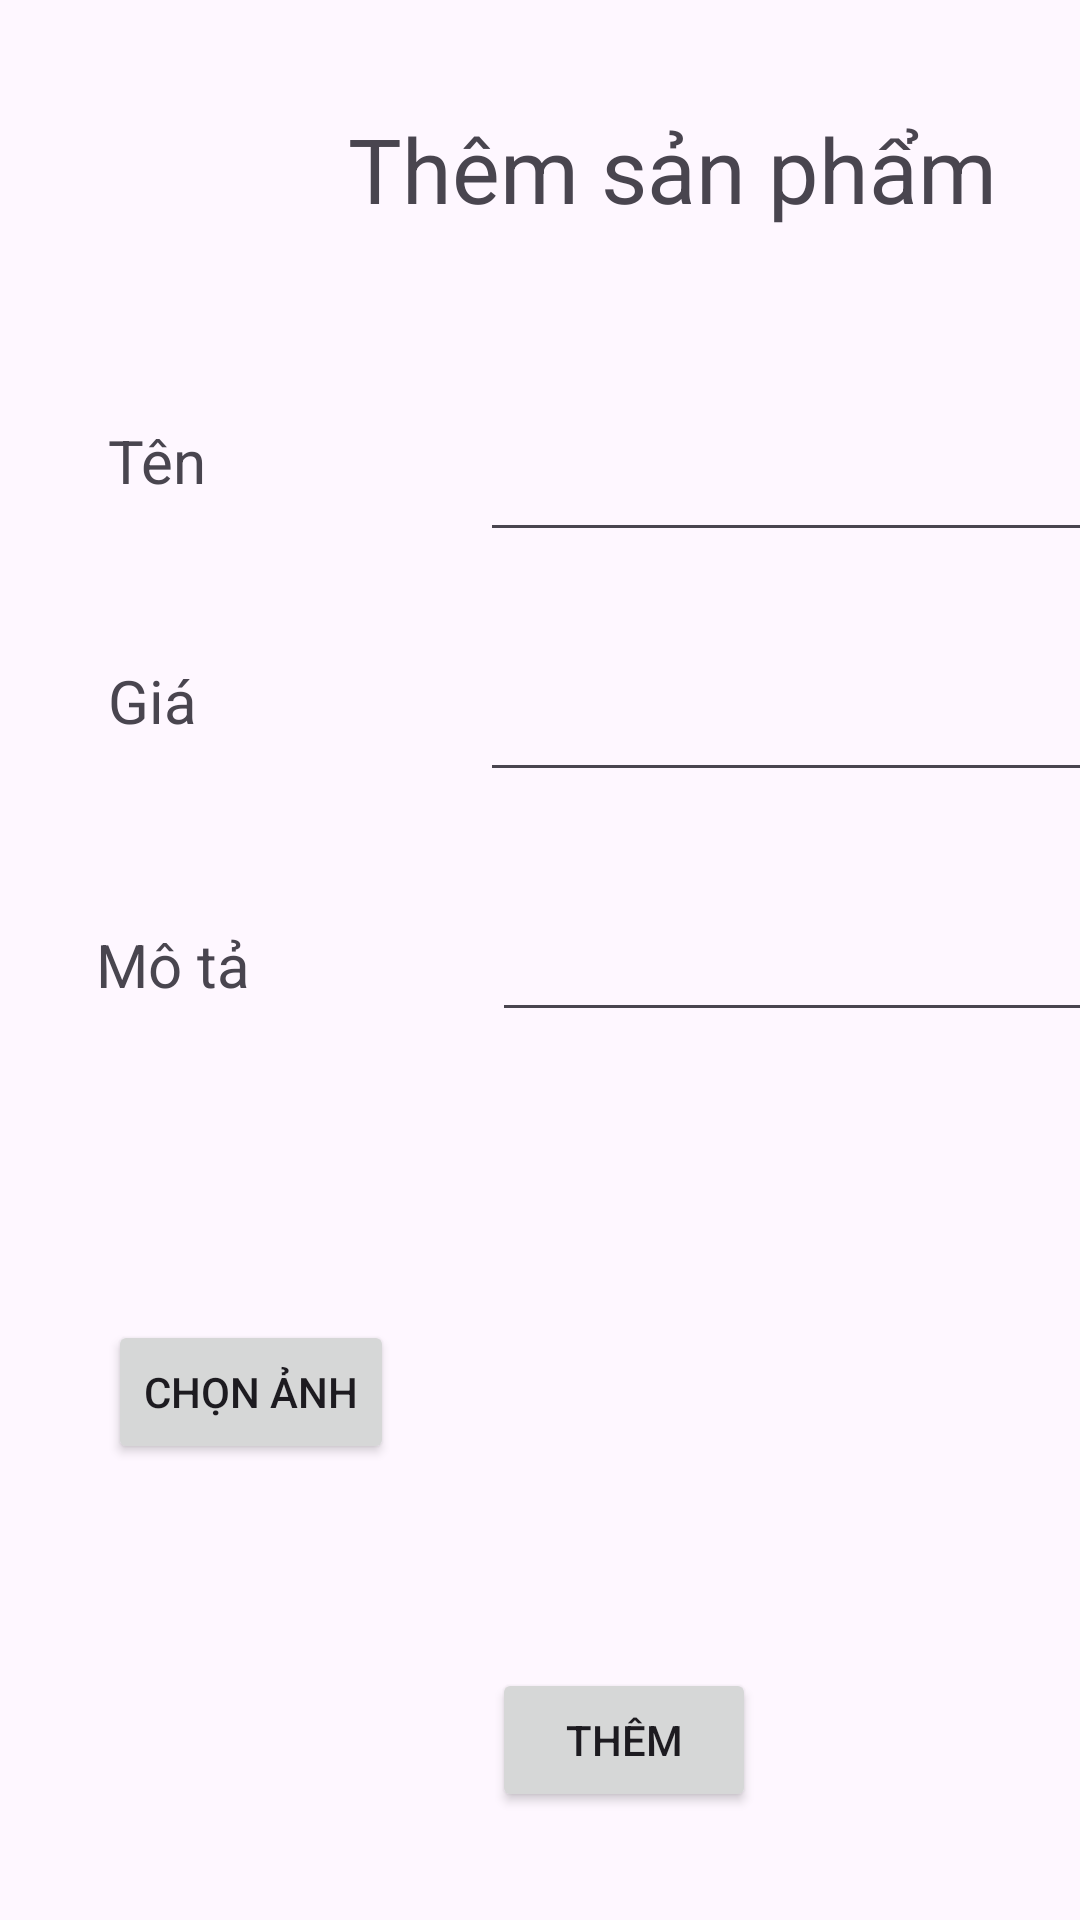

Reconstruct the res/layout file that produces this screen, plus the resources it refers to.
<!-- AndroidManifest.xml: application theme Theme.ProjectN12 -->
<!-- res/layout/fragment_add_product.xml -->
<?xml version="1.0" encoding="utf-8"?>
<androidx.constraintlayout.widget.ConstraintLayout xmlns:android="http://schemas.android.com/apk/res/android"
    xmlns:app="http://schemas.android.com/apk/res-auto"
    xmlns:tools="http://schemas.android.com/tools"
    android:layout_width="match_parent"
    android:layout_height="match_parent"
    tools:context=".activities.MainActivity">

    <EditText
        android:id="@+id/description"
        android:layout_width="wrap_content"
        android:layout_height="wrap_content"
        android:layout_marginStart="164dp"
        android:layout_marginTop="300dp"
        android:ems="10"
        android:inputType="text"
        android:text=""
        android:textSize="20dp"
        app:layout_constraintStart_toStartOf="parent"
        app:layout_constraintTop_toTopOf="parent" />

    <Button
        android:id="@+id/chooseImg"
        android:layout_width="wrap_content"
        android:layout_height="wrap_content"
        android:layout_marginStart="36dp"
        android:layout_marginTop="440dp"
        android:text="Chọn ảnh"
        app:layout_constraintStart_toStartOf="parent"
        app:layout_constraintTop_toTopOf="parent" />

    <EditText
        android:id="@+id/priceInPut"
        android:layout_width="wrap_content"
        android:layout_height="wrap_content"
        android:layout_marginStart="160dp"
        android:layout_marginTop="220dp"
        android:ems="10"
        android:inputType="text"
        android:text=""
        android:textSize="20dp"
        app:layout_constraintStart_toStartOf="parent"
        app:layout_constraintTop_toTopOf="parent" />

    <EditText
        android:id="@+id/nameInPut"
        android:layout_width="wrap_content"
        android:layout_height="wrap_content"
        android:layout_marginStart="160dp"
        android:layout_marginTop="140dp"
        android:ems="10"
        android:inputType="text"
        android:text=""
        android:textSize="20dp"
        app:layout_constraintStart_toStartOf="parent"
        app:layout_constraintTop_toTopOf="parent" />

    <Button
        android:id="@+id/upload"
        android:layout_width="wrap_content"
        android:layout_height="wrap_content"
        android:layout_marginStart="164dp"
        android:layout_marginBottom="36dp"
        android:text="thêm"
        app:layout_constraintBottom_toBottomOf="parent"
        app:layout_constraintStart_toStartOf="parent" />

    <ImageView
        android:id="@+id/ImgView"
        android:layout_width="79dp"
        android:layout_height="76dp"
        android:layout_marginStart="204dp"
        android:layout_marginTop="440dp"
        app:layout_constraintStart_toStartOf="parent"
        app:layout_constraintTop_toTopOf="parent"
        tools:srcCompat="@tools:sample/avatars" />

    <TextView
        android:id="@+id/price"
        android:layout_width="95dp"
        android:layout_height="39dp"
        android:layout_marginStart="36dp"
        android:layout_marginTop="220dp"
        android:text="Giá"
        android:textSize="20dp"
        app:layout_constraintStart_toStartOf="parent"
        app:layout_constraintTop_toTopOf="parent" />

    <TextView
        android:id="@+id/price1"
        android:layout_width="99dp"
        android:layout_height="39dp"
        android:layout_marginStart="32dp"
        android:layout_marginTop="308dp"
        android:text="Mô tả"
        android:textSize="20dp"
        app:layout_constraintStart_toStartOf="parent"
        app:layout_constraintTop_toTopOf="parent" />

    <TextView
        android:id="@+id/textView2"
        android:layout_width="wrap_content"
        android:layout_height="wrap_content"
        android:layout_marginStart="116dp"
        android:layout_marginTop="36dp"
        android:text="Thêm sản phẩm"
        android:textSize="30dp"
        app:layout_constraintStart_toStartOf="parent"
        app:layout_constraintTop_toTopOf="parent" />

    <TextView
        android:id="@+id/textView3"
        android:layout_width="95dp"
        android:layout_height="39dp"
        android:layout_marginStart="36dp"
        android:layout_marginTop="140dp"
        android:text="Tên"
        android:textSize="20dp"
        app:layout_constraintStart_toStartOf="parent"
        app:layout_constraintTop_toTopOf="parent" />

</androidx.constraintlayout.widget.ConstraintLayout>
<!-- resources referenced by this layout -->
<resources>
  <style name="Theme.ProjectN12" parent="Base.Theme.ProjectN12" />
  <style name="Base.Theme.ProjectN12" parent="Theme.Material3.DayNight.NoActionBar">
          
          
      </style>
</resources>
